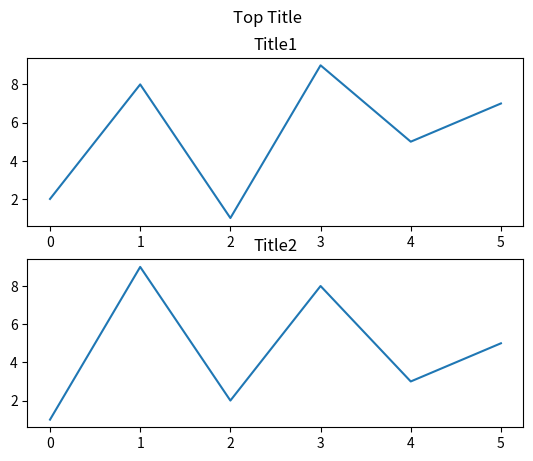

Generate this figure with matplotlib:
# subbplot()으로 '배치레이아웃'과 '위치지정'

import matplotlib.pyplot as plt
import numpy as np

yp1 = np.array([2, 8, 1, 9, 5, 7])
#plt.subplot(1, 2, 1) #1행2열 중 1번째
plt.subplot(2, 1, 1) #2행1열 중 1번째
plt.plot(yp1)
plt.title('Title1')

yp2 = np.array([1, 9, 2, 8, 3, 5])
#plt.subplot(1, 2, 2) #1행2열 중 2번째
plt.subplot(2, 1, 2) #2행1열 중 2번째
plt.plot(yp2)
plt.title('Title2')

plt.suptitle('Top Title')

plt.show()
